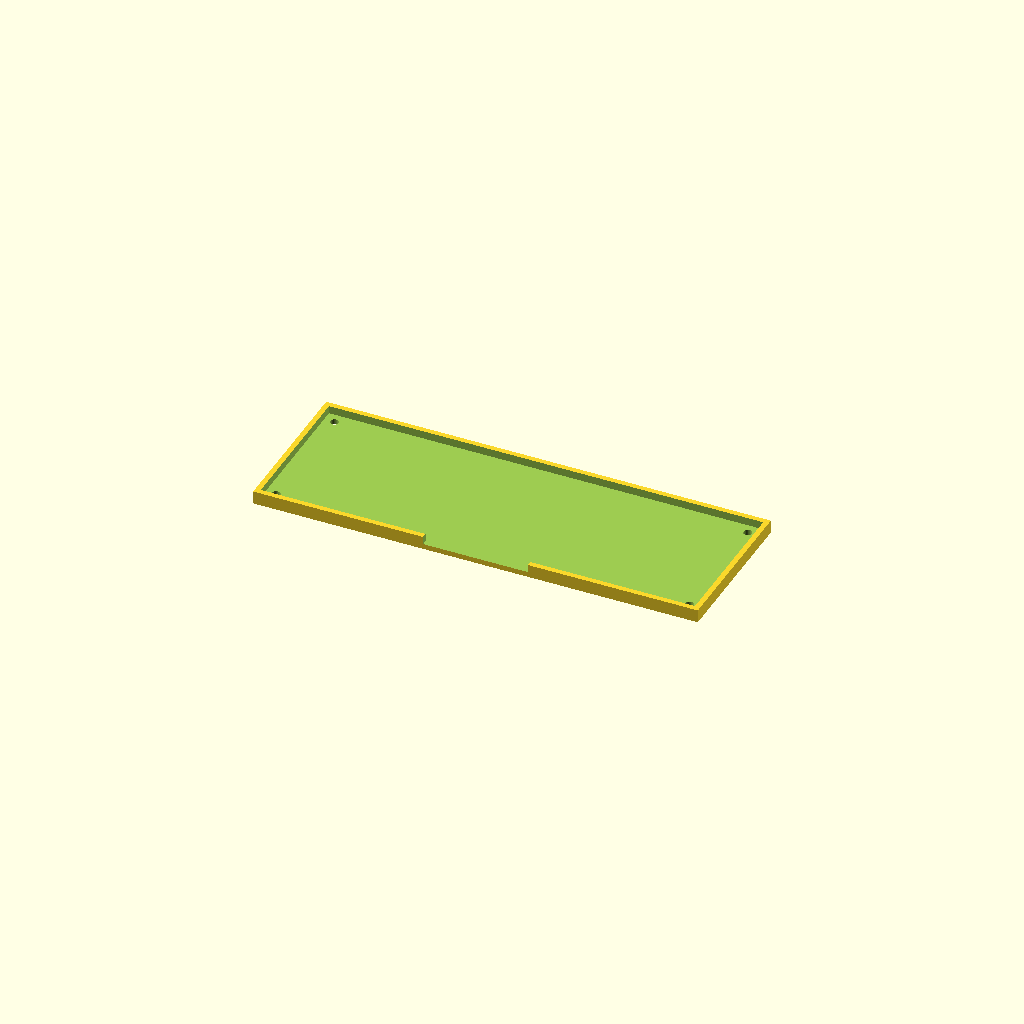
Cell 1 — every parameter at its default value.
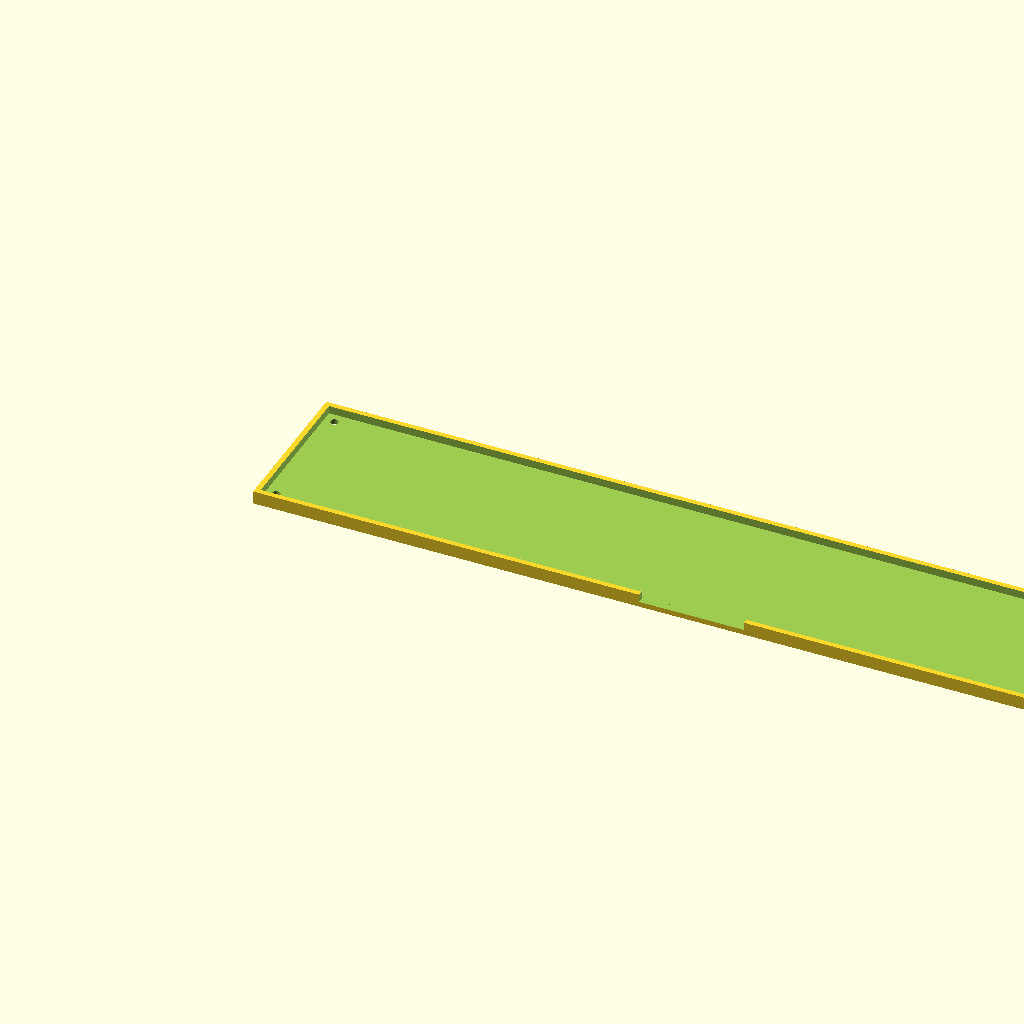
Cell 2: pb_l = 330 (everything else at default).
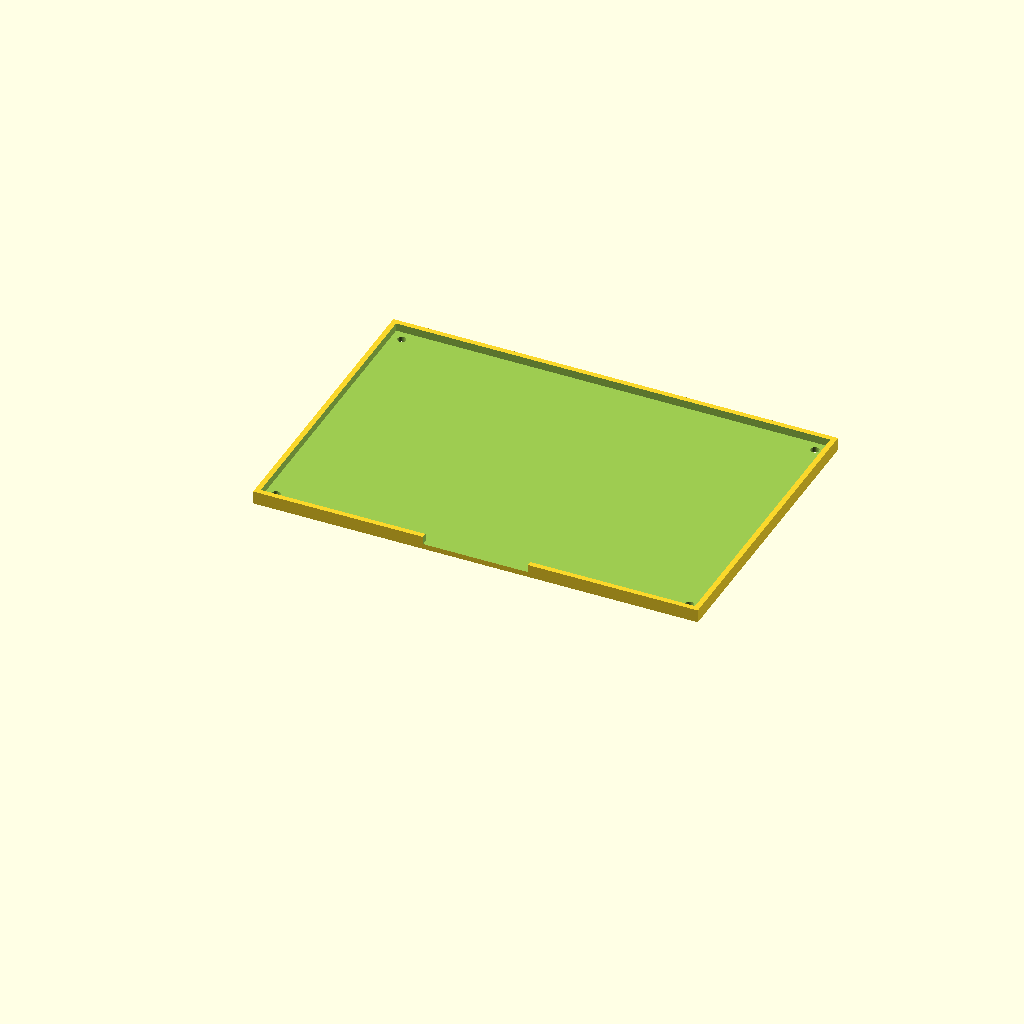
Cell 3 — pb_w set to 110, the other parameters unchanged.
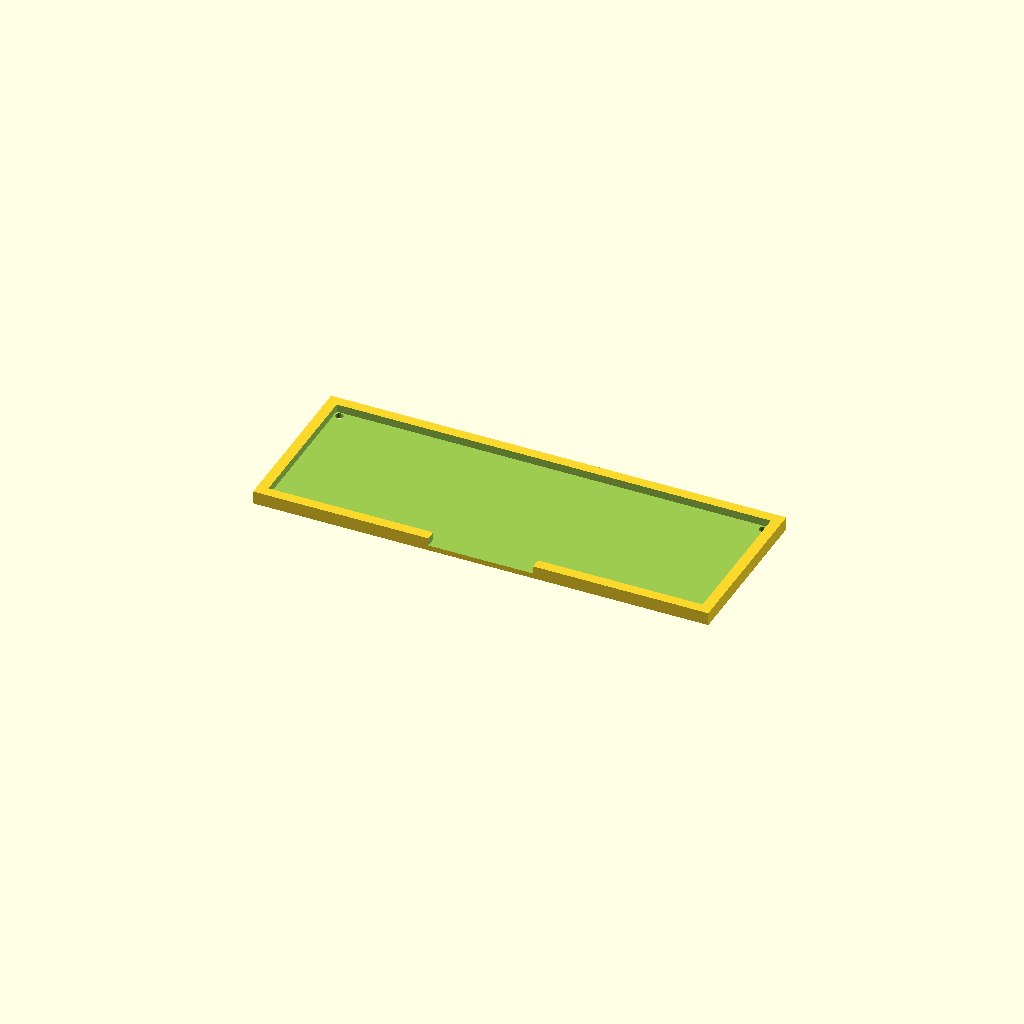
Cell 4 — wall_t set to 4, the other parameters unchanged.
One fixed orthographic camera (rotation 55°, 0°, 25°; colour scheme Cornfield) for every cell.
Source of the model, cad/protoboard_tray.scad:
// Bandeja aberta pra protoboard 830 pontos — peça de teste
// Base aberta = Arduino ja tem modelo pronto (Cults3D); esta peça complementa
// segurando o protoboard ao lado, sem tampa, fiacao toda visivel por cima.
// Medidas de placa padrao "full-size" 830 pontos: 165 x 55 x 8.5mm

// --- Parametros do protoboard ---
pb_l = 165;
pb_w = 55;
pb_h = 8.5;

// --- Parametros da bandeja ---
clearance = 0.4;   // folga por lado pra encaixar sem forcar
wall_t    = 2;      // espessura da parede
floor_t   = 2;      // espessura do fundo
lip_h     = 3;       // altura da parede (segura so a base do protoboard, resto fica exposto)
slot_w    = 40;      // largura do rasgo pra saida dos fios, numa parede longa
hole_d    = 3.2;     // furo pra parafuso M3 (fixar na bancada)
hole_inset = 6;       // distancia do furo ate a quina

$fn = 40;

outer_l = pb_l + 2*clearance + 2*wall_t;
outer_w = pb_w + 2*clearance + 2*wall_t;
total_h = floor_t + lip_h;

module tray() {
    difference() {
        // bloco externo
        cube([outer_l, outer_w, total_h]);

        // bolsao interno onde o protoboard encaixa
        translate([wall_t, wall_t, floor_t])
            cube([pb_l + 2*clearance, pb_w + 2*clearance, lip_h + 1]);

        // rasgo pra fios saírem por uma parede longa (lado que fica de frente pro Arduino)
        translate([outer_l/2 - slot_w/2, -1, floor_t])
            cube([slot_w, wall_t + 2, lip_h + 1]);

        // furos de fixacao nos 4 cantos
        for (x = [hole_inset, outer_l - hole_inset])
            for (y = [hole_inset, outer_w - hole_inset])
                translate([x, y, -1])
                    cylinder(d = hole_d, h = total_h + 2);
    }
}

tray();
Parameter table extracted from the source (name, type, default, range or options):
pb_l: number, default 165
pb_w: number, default 55
pb_h: number, default 8.5
clearance: number, default 0.4
wall_t: number, default 2
floor_t: number, default 2
lip_h: number, default 3
slot_w: number, default 40
hole_d: number, default 3.2
hole_inset: number, default 6
